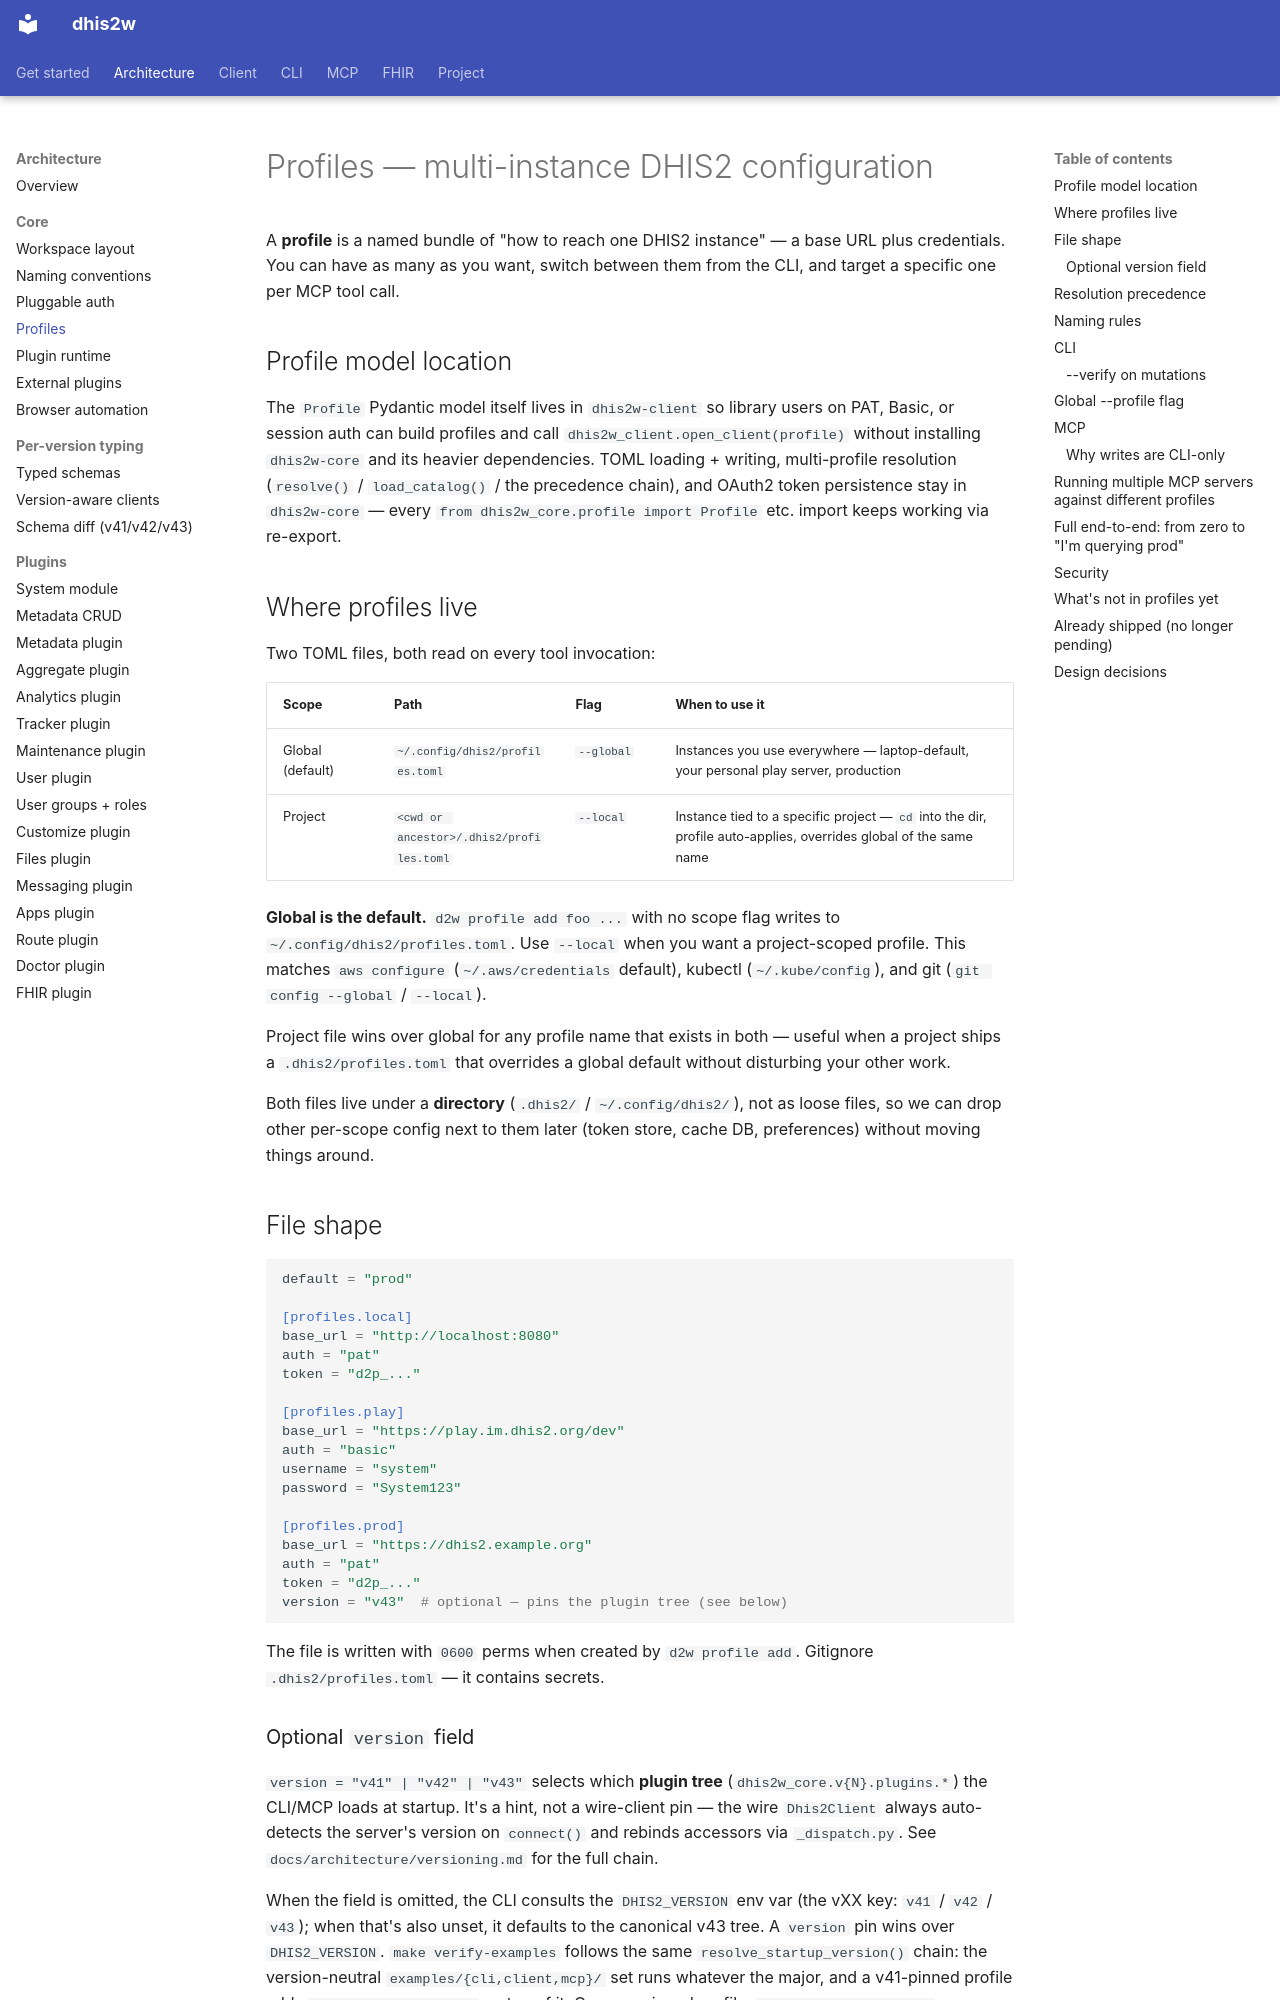

repository: winterop-com/dhis2w · page: architecture/profiles/index.html · generator: mkdocs

# Profiles — multi-instance DHIS2 configuration

A **profile** is a named bundle of "how to reach one DHIS2 instance" — a base URL plus credentials. You can have as many as you want, switch between them from the CLI, and target a specific one per MCP tool call.

## Profile model location

The `Profile` Pydantic model itself lives in `dhis2w-client` so library users on PAT, Basic, or session auth can build profiles and call `dhis2w_client.open_client(profile)` without installing `dhis2w-core` and its heavier dependencies. TOML loading + writing, multi-profile resolution (`resolve()` / `load_catalog()` / the precedence chain), and OAuth2 token persistence stay in `dhis2w-core` — every `from dhis2w_core.profile import Profile` etc. import keeps working via re-export.

## Where profiles live

Two TOML files, both read on every tool invocation:

| Scope | Path | Flag | When to use it |
| --- | --- | --- | --- |
| Global (default) | `~/.config/dhis2/profiles.toml` | `--global` | Instances you use everywhere — laptop-default, your personal play server, production |
| Project | `<cwd or ancestor>/.dhis2/profiles.toml` | `--local` | Instance tied to a specific project — `cd` into the dir, profile auto-applies, overrides global of the same name |

**Global is the default.** `d2w profile add foo ...` with no scope flag writes to `~/.config/dhis2/profiles.toml`. Use `--local` when you want a project-scoped profile. This matches `aws configure` (`~/.aws/credentials` default), kubectl (`~/.kube/config`), and git (`git config --global` / `--local`).

Project file wins over global for any profile name that exists in both — useful when a project ships a `.dhis2/profiles.toml` that overrides a global default without disturbing your other work.

Both files live under a **directory** (`.dhis2/` / `~/.config/dhis2/`), not as loose files, so we can drop other per-scope config next to them later (token store, cache DB, preferences) without moving things around.

## File shape

```toml
default = "prod"

[profiles.local]
base_url = "http://localhost:8080"
auth = "pat"
token = "d2p_..."

[profiles.play]
base_url = "https://play.im.dhis2.org/dev"
auth = "basic"
username = "system"
password = "System123"

[profiles.prod]
base_url = "https://dhis2.example.org"
auth = "pat"
token = "d2p_..."
version = "v43"  # optional — pins the plugin tree (see below)
```

The file is written with `0600` perms when created by `d2w profile add`. Gitignore `.dhis2/profiles.toml` — it contains secrets.

### Optional `version` field

`version = "v41" | "v42" | "v43"` selects which **plugin tree** (`dhis2w_core.v{N}.plugins.*`) the CLI/MCP loads at startup. It's a hint, not a wire-client pin — the wire `Dhis2Client` always auto-detects the server's version on `connect()` and rebinds accessors via `_dispatch.py`. See `docs/architecture/versioning.md` for the full chain.

When the field is omitted, the CLI consults the `DHIS2_VERSION` env var (the vXX key: `v41` / `v42` / `v43`); when that's also unset, it defaults to the canonical v43 tree. A `version` pin wins over `DHIS2_VERSION`. `make verify-examples` follows the same `resolve_startup_version()` chain: the version-neutral `examples/{cli,client,mcp}/` set runs whatever the major, and a v41-pinned profile adds `examples/client/v41/` on top of it. On an unpinned profile, `make verify-examples DHIS2_VERSION=v43` swaps in the v43 variants without editing the profile.
